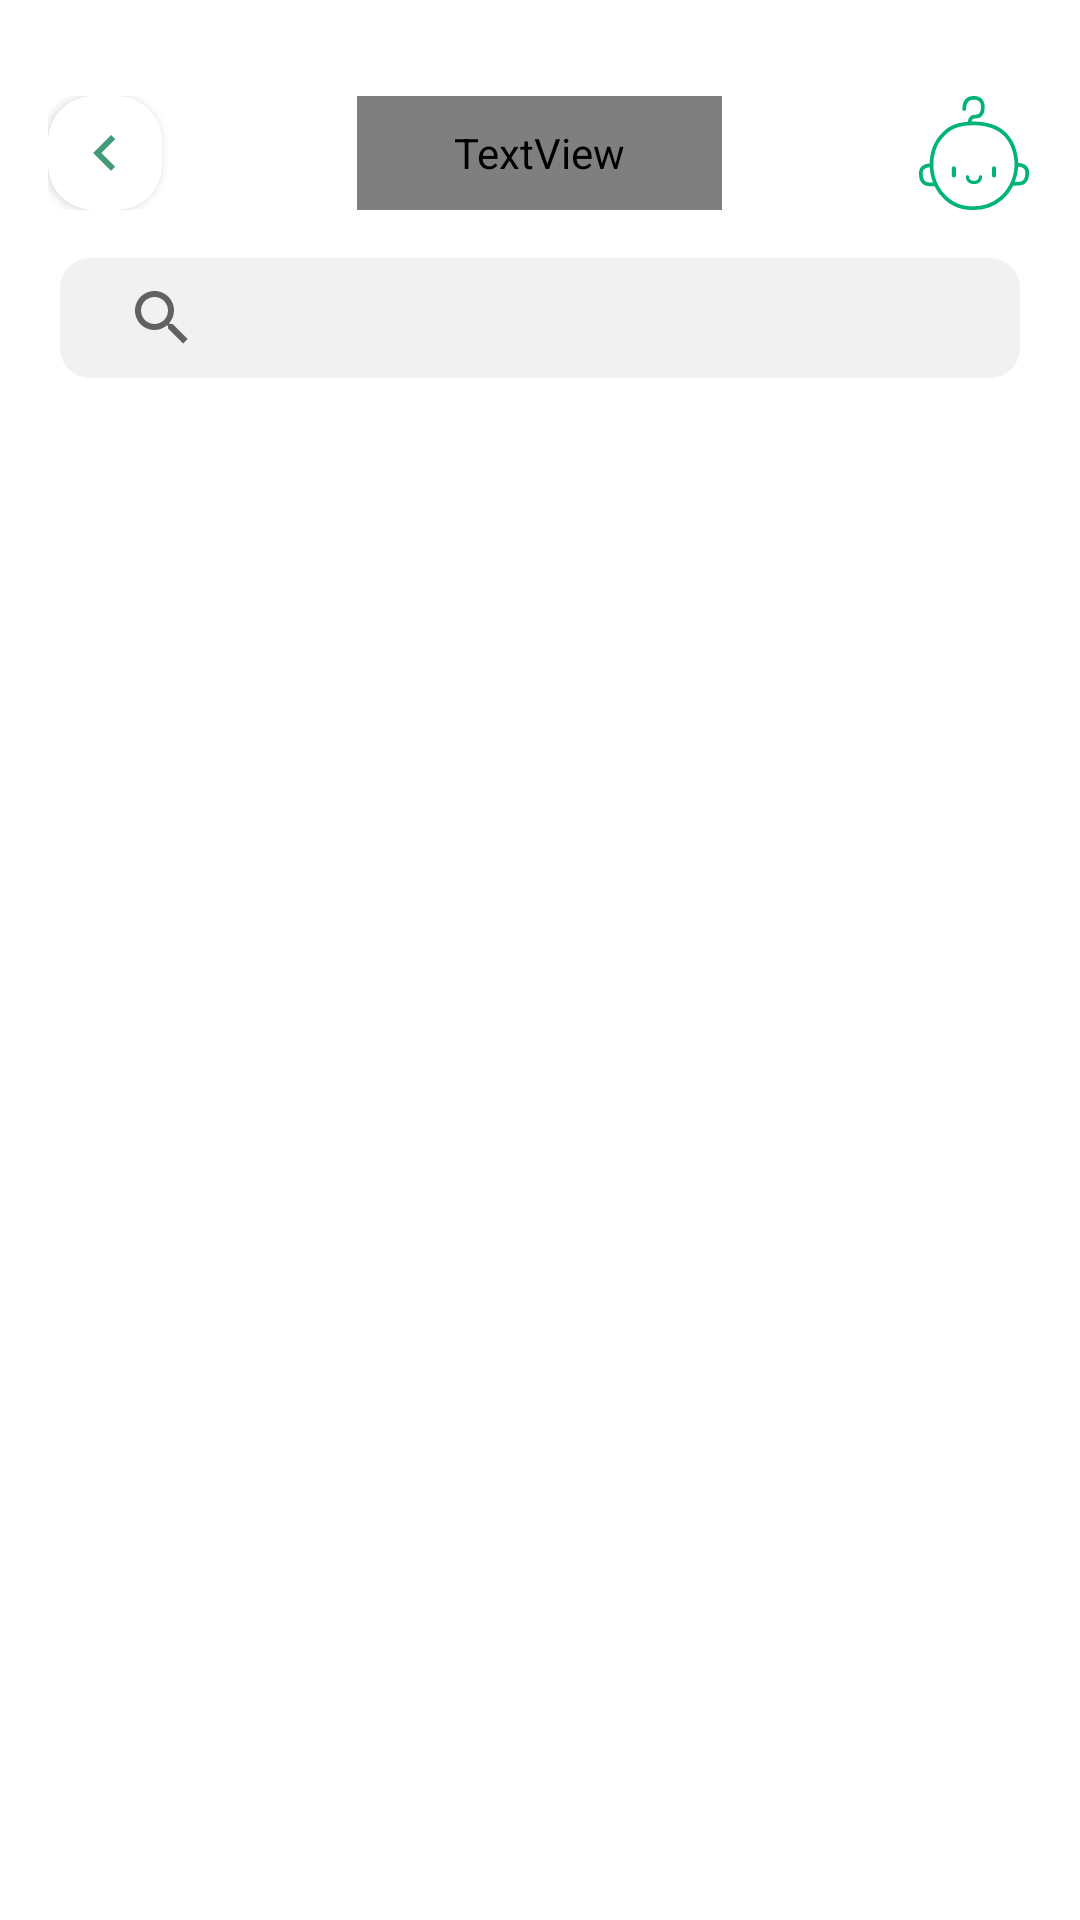

Produce the Android XML layout that renders to this screen, including the resource entries it uses.
<!-- AndroidManifest.xml: application theme Theme.ECBabyWear -->
<!-- res/layout/activity_category_products.xml -->
<?xml version="1.0" encoding="utf-8"?>
<androidx.constraintlayout.widget.ConstraintLayout xmlns:android="http://schemas.android.com/apk/res/android"
    xmlns:app="http://schemas.android.com/apk/res-auto"
    xmlns:tools="http://schemas.android.com/tools"
    android:layout_width="match_parent"
    android:layout_height="match_parent"
    tools:context=".UI.CategoryDetails.CategoryProducts"
    tools:viewBindingIgnore="false">

    <include
        android:id="@+id/include"
        layout="@layout/toolbar"
        tools:layout_editor_absoluteX="16dp" />

    <androidx.appcompat.widget.SearchView
        android:id="@+id/products_search"
        android:layout_width="0dp"
        android:layout_height="40dp"
        android:layout_gravity="start"
        android:layout_marginHorizontal="20dp"
        android:layout_marginTop="16dp"
        android:layout_weight="5"
        android:background="@drawable/search_et"
        android:drawableStart="@drawable/ic_baseline_search_24"
        android:foregroundGravity="center_vertical"
        android:hint="Search For Something"
        android:paddingHorizontal="10dp"
        android:textSize="14sp"
        android:textStyle="italic"
        app:layout_constraintEnd_toEndOf="parent"
        app:layout_constraintHorizontal_bias="0.0"
        app:layout_constraintStart_toStartOf="parent"
        app:layout_constraintTop_toBottomOf="@+id/include" />

    <com.google.android.material.tabs.TabLayout
        android:id="@+id/category_tabLayout"
        android:layout_width="match_parent"
        android:layout_height="wrap_content"
        app:tabMode="scrollable"
        app:layout_constraintBottom_toBottomOf="parent"
        app:layout_constraintTop_toBottomOf="@+id/products_search"
        app:layout_constraintVertical_bias="0.033"
        app:tabTextColor="@color/black"
        tools:layout_editor_absoluteX="-16dp" />

    <androidx.viewpager2.widget.ViewPager2
        android:id="@+id/category_viewPager"
        android:layout_width="match_parent"
        android:layout_height="0dp"
        android:layout_marginTop="20dp"
        android:background="@color/white"
        app:layout_constraintBottom_toBottomOf="parent"
        app:layout_constraintTop_toBottomOf="@+id/category_tabLayout"
        app:tabBackground="@drawable/tab_background"/>



</androidx.constraintlayout.widget.ConstraintLayout>
<!-- res/layout/toolbar.xml (included above) -->
<?xml version="1.0" encoding="utf-8"?>
<androidx.appcompat.widget.Toolbar
    xmlns:android="http://schemas.android.com/apk/res/android"
    xmlns:app="http://schemas.android.com/apk/res-auto"
    android:id="@+id/toolbar"
    android:layout_width="match_parent"
    android:layout_height="wrap_content"
    android:background="@color/white"
    android:paddingTop="32dp"
    app:contentInsetStart="0dp"
    app:contentInsetEnd="0dp"
    android:layout_marginHorizontal="16dp"
    android:layout_marginBottom="16dp"
    app:layout_constraintEnd_toEndOf="parent"
    app:layout_constraintStart_toStartOf="parent"
    app:layout_constraintTop_toTopOf="parent">
        <LinearLayout
            android:id="@+id/linearLayout9"
            android:layout_width="match_parent"
            android:layout_height="match_parent"
            android:orientation="horizontal"
            app:layout_constraintStart_toStartOf="parent"
            app:layout_constraintTop_toTopOf="parent">

            <LinearLayout
                android:layout_width="wrap_content"
                android:layout_height="wrap_content"
                android:layout_weight="0.333">

                <androidx.cardview.widget.CardView
                    android:layout_width="38dp"
                    android:layout_height="38dp"
                    android:layout_gravity="start"
                    app:cardCornerRadius="15dp"
                    app:layout_constraintStart_toStartOf="parent"
                    app:layout_constraintTop_toTopOf="parent">
                    <ImageView
                        android:id="@+id/back"
                        android:layout_width="wrap_content"
                        android:layout_height="wrap_content"
                        android:layout_gravity="center"
                        android:foregroundGravity="center_vertical"
                        android:src="@drawable/ic_baseline_keyboard_arrow_down_24"
                        app:tint="@color/pink_300" />

                </androidx.cardview.widget.CardView>

            </LinearLayout>

            <TextView
                android:id="@+id/textView11"
                android:layout_width="wrap_content"
                android:layout_height="match_parent"
                android:layout_gravity="center_horizontal"
                android:layout_weight="0.333"
                android:fontFamily="@font/poppinsmedium"
                android:gravity="center"
                android:text="Activity Name"
                android:textSize="18sp" />

            <LinearLayout
                android:layout_width="38dp"
                android:layout_height="38dp"
                android:layout_weight="0.333"
                android:gravity="end"
                app:cardCornerRadius="15dp"
                app:layout_constraintStart_toStartOf="parent"
                app:layout_constraintTop_toTopOf="parent">

                <ImageView
                    android:id="@+id/logo"
                    android:layout_width="38dp"
                    android:layout_height="38dp"
                    android:src="@drawable/green_logo" />
            </LinearLayout>

        </LinearLayout>


</androidx.appcompat.widget.Toolbar>
<!-- resources referenced by this layout -->
<resources>
  <color name="black">#FF000000</color>
  <color name="pink_300">#497</color>
  <color name="white">#FFFFFFFF</color>
  <!-- drawable green_logo: vector/xml drawable (drawable, 2455 chars, omitted) -->
  <!-- drawable ic_baseline_keyboard_arrow_down_24 (drawable) -->
  <vector xmlns:android="http://schemas.android.com/apk/res/android"
      android:width="24dp"
      android:height="24dp"
      android:viewportWidth="24"
      android:viewportHeight="24">
      <group
          android:pivotX="12"
          android:pivotY="12"
          android:rotation="90">
          <path
              android:fillColor="@color/pink_300"
              android:pathData="M7.41,8.59L12,13.17l4.59,-4.58L18,10l-6,6 -6,-6 1.41,-1.41z" />
      </group>
  </vector>
  <!-- drawable ic_baseline_search_24 (drawable) -->
  <vector android:height="24dp" android:tint="#F0B2C5"
      android:viewportHeight="24" android:viewportWidth="24"
      android:width="24dp" xmlns:android="http://schemas.android.com/apk/res/android">
      <path android:fillColor="@android:color/white" android:pathData="M15.5,14h-0.79l-0.28,-0.27C15.41,12.59 16,11.11 16,9.5 16,5.91 13.09,3 9.5,3S3,5.91 3,9.5 5.91,16 9.5,16c1.61,0 3.09,-0.59 4.23,-1.57l0.27,0.28v0.79l5,4.99L20.49,19l-4.99,-5zM9.5,14C7.01,14 5,11.99 5,9.5S7.01,5 9.5,5 14,7.01 14,9.5 11.99,14 9.5,14z"/>
  </vector>
  <!-- drawable search_et (drawable) -->
  <?xml version="1.0" encoding="utf-8"?>
  <selector xmlns:android="http://schemas.android.com/apk/res/android">
      <item>
          <shape android:shape="rectangle">
              <solid android:color="#f2f1f1" />
              <corners android:radius="10dp" />
          </shape>
      </item>
  </selector>
  <!-- drawable tab_background (drawable) -->
  <?xml version="1.0" encoding="utf-8"?>
  <selector xmlns:android="http://schemas.android.com/apk/res/android">
      <item android:drawable="@drawable/btn_pink"
          android:state_selected="true" />
      <item android:drawable="@drawable/btn_white" />
  </selector>
  <style name="Theme.ECBabyWear" parent="Theme.MaterialComponents.Light.NoActionBar">
          
          <item name="colorPrimary">@color/purple_500</item>
          <item name="colorPrimaryVariant">@color/purple_700</item>
          <item name="colorOnPrimary">@color/white</item>
          
          <item name="colorSecondary">@color/teal_200</item>
          <item name="colorSecondaryVariant">@color/teal_700</item>
          <item name="colorOnSecondary">@color/black</item>
          
          <item name="android:statusBarColor">@color/pink_300</item>
          
  
      </style>
  <!-- drawable btn_pink (drawable) -->
  <?xml version="1.0" encoding="utf-8"?>
  <selector xmlns:android="http://schemas.android.com/apk/res/android">
      <item>
          <shape android:shape="rectangle">
              <solid android:color="@color/pink_400" />
              <corners android:radius="50dp" />
          </shape>
      </item>
  </selector>
  <color name="purple_500">#FF6200EE</color>
  <color name="purple_700">#FF3700B3</color>
  <color name="teal_200">#FF03DAC5</color>
  <color name="teal_700">#FF018786</color>
  <color name="pink_400">#497</color>
</resources>
